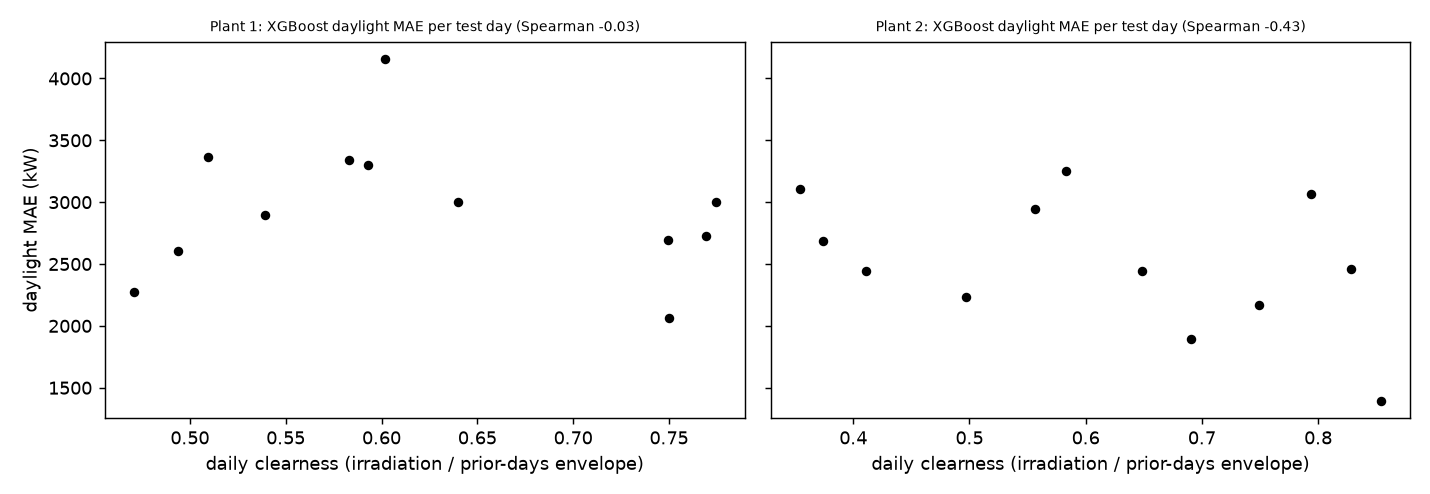

Values plotted in this chart, from the file beside it:
plant, model, test_day, daylight_mae, clearness
1, persistence, 2020-06-06, 5528, 0.602
1, persistence, 2020-06-07, 4887, 0.7494
1, persistence, 2020-06-08, 4707, 0.7744
1, persistence, 2020-06-09, 5125, 0.75
1, persistence, 2020-06-10, 5240, 0.5829
1, persistence, 2020-06-11, 3742, 0.4708
1, persistence, 2020-06-12, 3537, 0.4938
1, persistence, 2020-06-13, 5141, 0.7696
1, persistence, 2020-06-14, 5207, 0.6401
1, persistence, 2020-06-15, 4936, 0.5927
1, persistence, 2020-06-16, 4390, 0.5394
1, persistence, 2020-06-17, 4363, 0.5095
1, random_forest, 2020-06-06, 4135, 0.602
1, random_forest, 2020-06-07, 2646, 0.7494
1, random_forest, 2020-06-08, 2758, 0.7744
1, random_forest, 2020-06-09, 2053, 0.75
1, random_forest, 2020-06-10, 3327, 0.5829
1, random_forest, 2020-06-11, 2204, 0.4708
1, random_forest, 2020-06-12, 2204, 0.4938
1, random_forest, 2020-06-13, 2579, 0.7696
1, random_forest, 2020-06-14, 2904, 0.6401
1, random_forest, 2020-06-15, 3036, 0.5927
1, random_forest, 2020-06-16, 2913, 0.5394
1, random_forest, 2020-06-17, 3236, 0.5095
1, xgboost, 2020-06-06, 4156, 0.602
1, xgboost, 2020-06-07, 2697, 0.7494
1, xgboost, 2020-06-08, 3003, 0.7744
1, xgboost, 2020-06-09, 2063, 0.75
1, xgboost, 2020-06-10, 3338, 0.5829
1, xgboost, 2020-06-11, 2272, 0.4708
1, xgboost, 2020-06-12, 2604, 0.4938
1, xgboost, 2020-06-13, 2723, 0.7696
1, xgboost, 2020-06-14, 3004, 0.6401
1, xgboost, 2020-06-15, 3298, 0.5927
1, xgboost, 2020-06-16, 2895, 0.5394
1, xgboost, 2020-06-17, 3363, 0.5095
1, lstm, 2020-06-06, 3641, 0.602
1, lstm, 2020-06-07, 3119, 0.7494
1, lstm, 2020-06-08, 2863, 0.7744
1, lstm, 2020-06-09, 2330, 0.75
1, lstm, 2020-06-10, 3794, 0.5829
1, lstm, 2020-06-11, 2672, 0.4708
1, lstm, 2020-06-12, 2448, 0.4938
1, lstm, 2020-06-13, 2307, 0.7696
1, lstm, 2020-06-14, 3077, 0.6401
1, lstm, 2020-06-15, 3416, 0.5927
1, lstm, 2020-06-16, 2856, 0.5394
1, lstm, 2020-06-17, 2878, 0.5095
1, tcn, 2020-06-06, 3402, 0.602
1, tcn, 2020-06-07, 3131, 0.7494
1, tcn, 2020-06-08, 3239, 0.7744
1, tcn, 2020-06-09, 2279, 0.75
1, tcn, 2020-06-10, 3779, 0.5829
1, tcn, 2020-06-11, 2456, 0.4708
1, tcn, 2020-06-12, 2095, 0.4938
1, tcn, 2020-06-13, 2656, 0.7696
1, tcn, 2020-06-14, 3134, 0.6401
1, tcn, 2020-06-15, 3416, 0.5927
1, tcn, 2020-06-16, 2724, 0.5394
1, tcn, 2020-06-17, 2807, 0.5095
... 60 more rows
